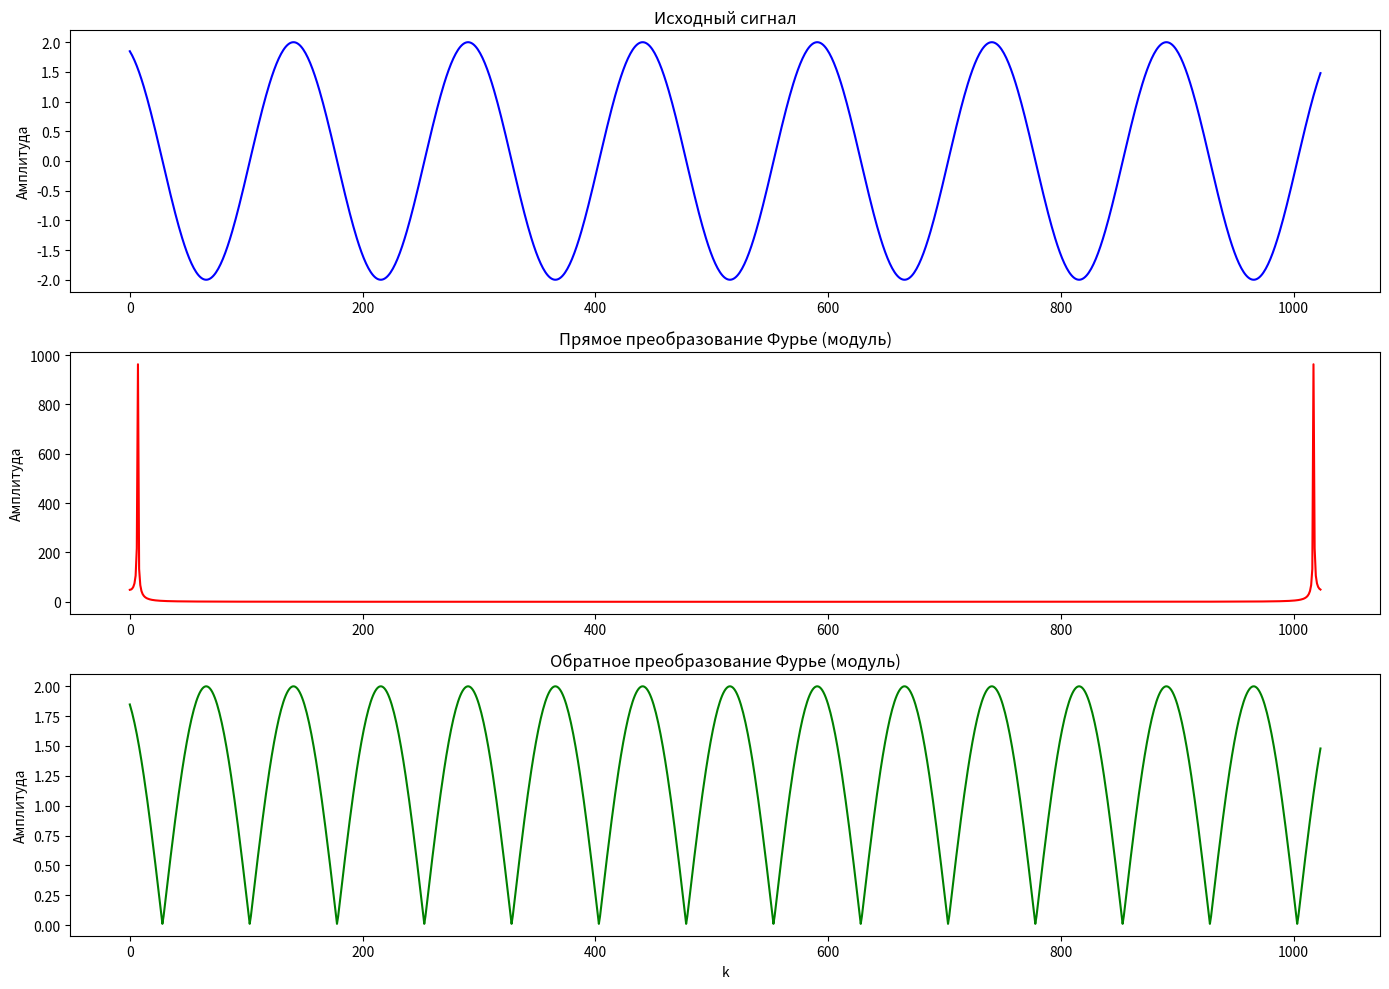

This chart was generated by the following Python code:
from scipy import fft
from numpy import arange, cos, pi
from matplotlib import pyplot as plt

# Задание параметров для сигнала
A = 2  # Амплитуда
fi: float = pi/8  # Фазовый сдвиг
T = 150  # Период
N = arange(1024)  # Массив временных точек от 0 до 1023

# Генерация сигнала с использованием заданных параметров
Xk = A * cos((2 * pi * N / T) + fi)
print(Xk)  # Вывод функции сигнала

# Вычисление прямого преобразования Фурье для сигнала
DFT = fft.fft(Xk)
print(DFT)  # Вывод прямого преобразования Фурье

# Вычисление обратного преобразования Фурье
IFT = fft.ifft(DFT)
print(IFT)  # Вывод обратного преобразования Фурье

# Создание рисунка с тремя областями для графиков
fig, axs = plt.subplots(3, 1, figsize=(14, 10))

# График исходного сигнала
axs[0].plot(Xk, 'b')
axs[0].set_title('Исходный сигнал')
axs[0].set_ylabel('Амплитуда')

# График модуля прямого преобразования Фурье
axs[1].plot(abs(DFT), 'r')
axs[1].set_title('Прямое преобразование Фурье (модуль)')
axs[1].set_ylabel('Амплитуда')

# График обратного преобразования Фурье
# Здесь стоит использовать abs(IFT) чтобы избежать ComplexWarning
axs[2].plot(abs(IFT), 'g')
axs[2].set_title('Обратное преобразование Фурье (модуль)')
axs[2].set_ylabel('Амплитуда')
axs[2].set_xlabel('k')

# Подгонка и отображение графиков
plt.tight_layout()
plt.show()